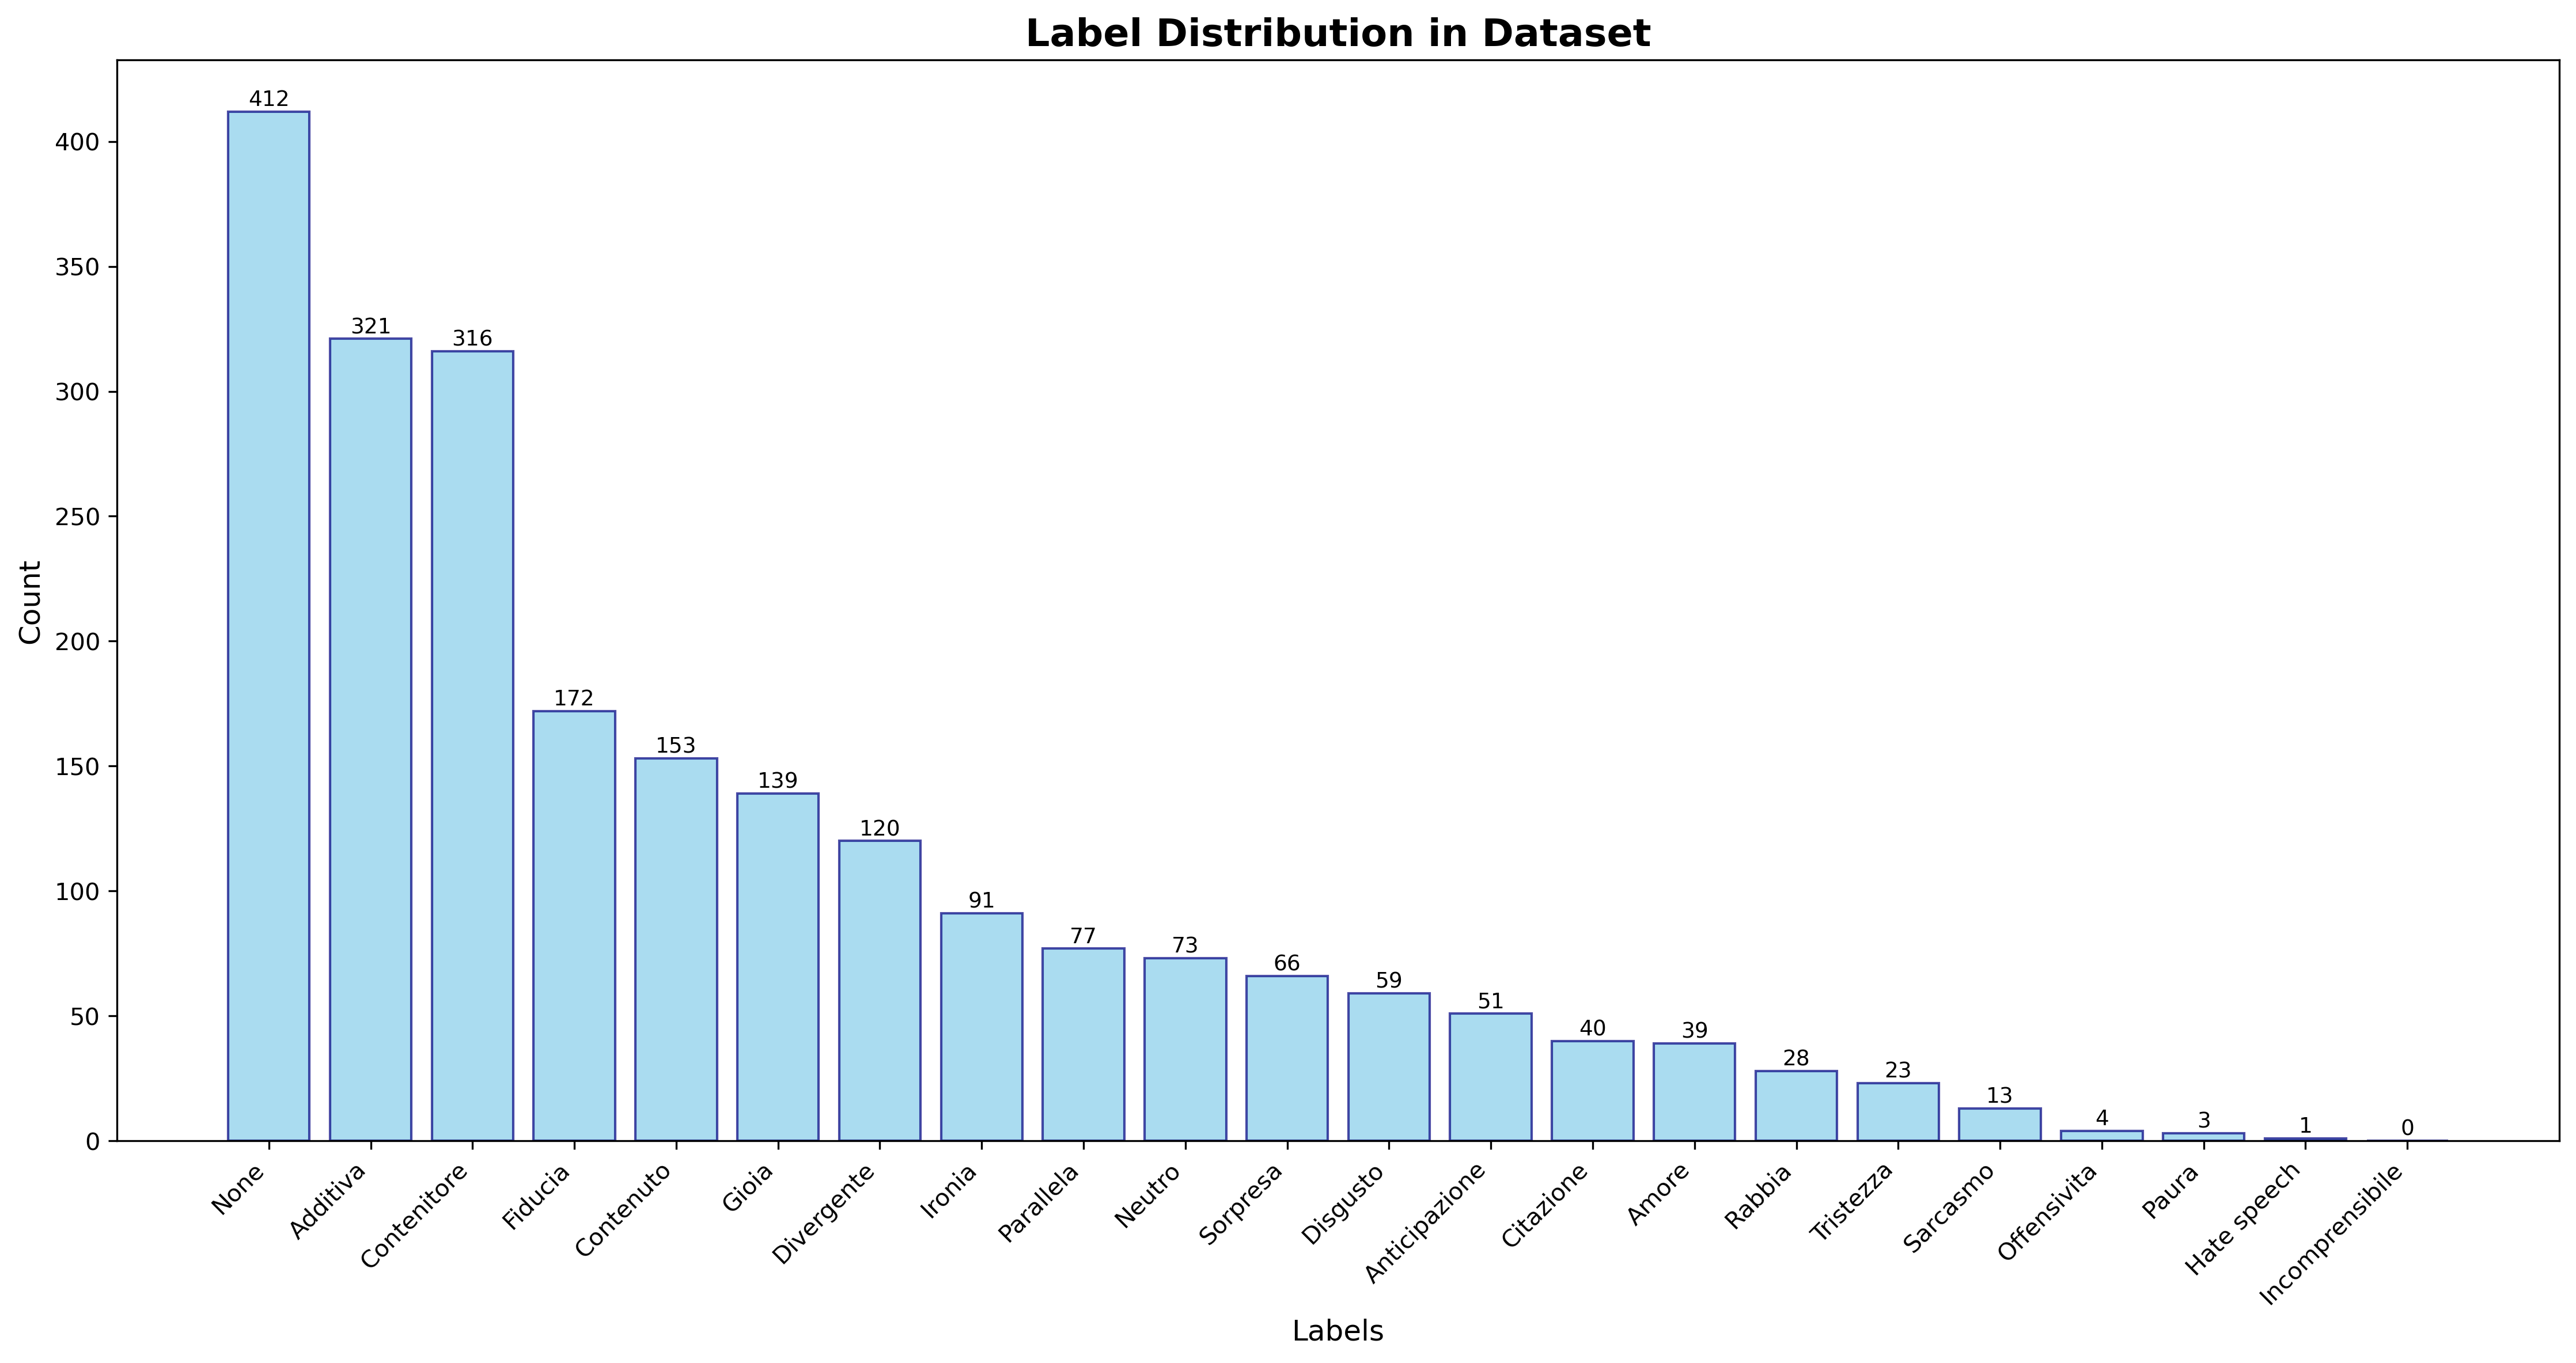

The file beside this chart, header and first rows:
Label, Count, Percentage
None, 412, 79.84
Additiva, 321, 62.21
Contenitore, 316, 61.24
Fiducia, 172, 33.33
Contenuto, 153, 29.65
Gioia, 139, 26.94
Divergente, 120, 23.26
Ironia, 91, 17.64
Parallela, 77, 14.92
Neutro, 73, 14.15
Sorpresa, 66, 12.79
Disgusto, 59, 11.43
Anticipazione, 51, 9.884
Citazione, 40, 7.752
Amore, 39, 7.558
Rabbia, 28, 5.426
Tristezza, 23, 4.457
Sarcasmo, 13, 2.519
Offensivita, 4, 0.7752
Paura, 3, 0.5814
Hate speech, 1, 0.1938
Incomprensibile, 0, 0.0
Total examples, 516
